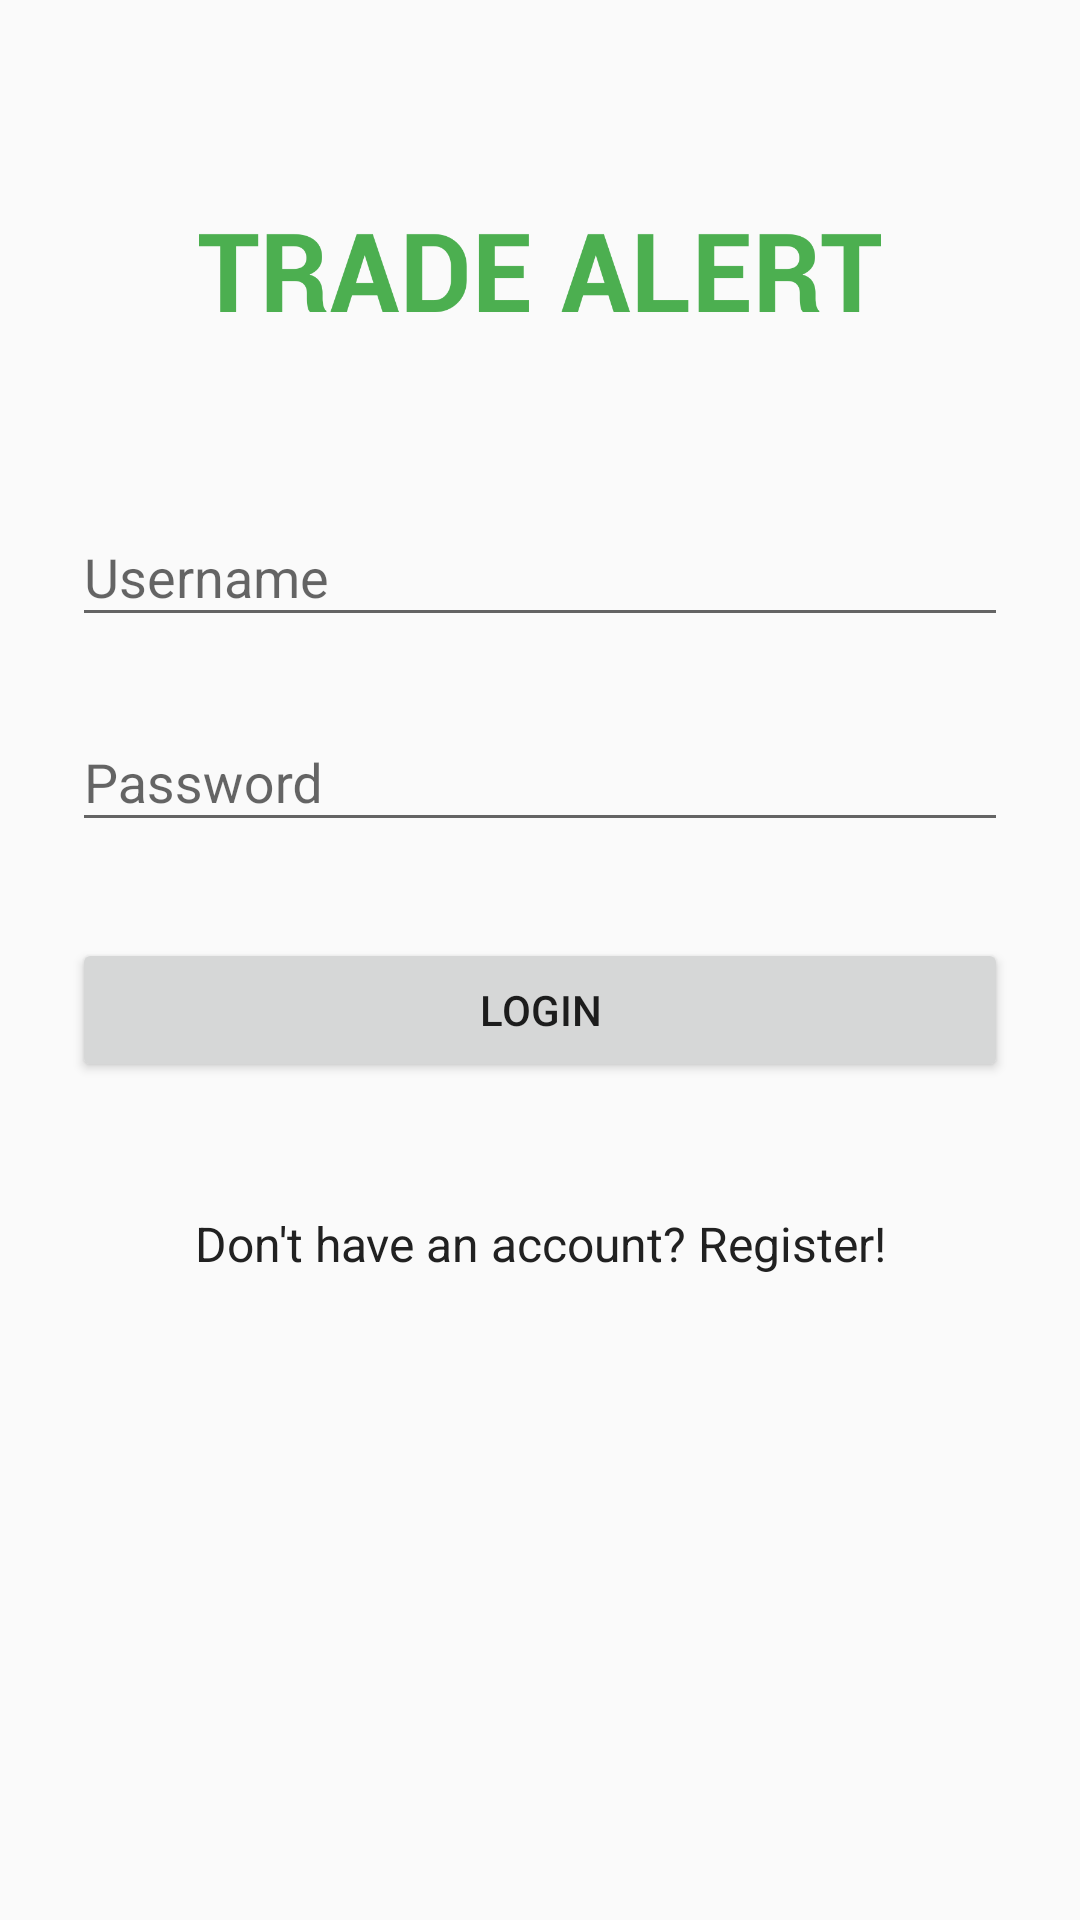

Android layout source for this screen:
<!-- AndroidManifest.xml: application theme AppTheme -->
<!-- res/layout/activity_login.xml -->
<?xml version="1.0" encoding="utf-8"?>
<ScrollView xmlns:android="http://schemas.android.com/apk/res/android"
    android:layout_width="fill_parent"
    android:layout_height="fill_parent"
    android:fitsSystemWindows="true">

    <LinearLayout
        android:orientation="vertical"
        android:layout_width="match_parent"
        android:layout_height="wrap_content"
        android:paddingTop="56dp"
        android:paddingLeft="24dp"
        android:paddingRight="24dp">

        <ImageView android:src="@drawable/logo"
            android:layout_width="wrap_content"
            android:layout_height="72dp"
            android:layout_marginBottom="24dp"
            android:layout_gravity="center_horizontal" />

        <android.support.design.widget.TextInputLayout
            android:layout_width="match_parent"
            android:layout_height="wrap_content"
            android:layout_marginTop="8dp"
            android:layout_marginBottom="8dp">
            <EditText android:id="@+id/username"
                android:layout_width="match_parent"
                android:layout_height="wrap_content"
                android:inputType="textCapWords"
                android:hint="@string/Username" />
        </android.support.design.widget.TextInputLayout>

        <android.support.design.widget.TextInputLayout
            android:layout_width="match_parent"
            android:layout_height="wrap_content"
            android:layout_marginTop="8dp"
            android:layout_marginBottom="8dp">
            <EditText android:id="@+id/password"
                android:layout_width="match_parent"
                android:layout_height="wrap_content"
                android:inputType="textPassword"
                android:hint="@string/Password"/>
        </android.support.design.widget.TextInputLayout>

        <android.support.v7.widget.AppCompatButton
            android:id="@+id/login"
            android:layout_width="fill_parent"
            android:layout_height="wrap_content"
            android:layout_marginTop="24dp"
            android:layout_marginBottom="24dp"
            android:padding="12dp"
            android:text="@string/Login"/>

        <android.support.v7.widget.AppCompatButton
            android:id="@+id/link_signup"
            android:layout_width="fill_parent"
            android:layout_height="wrap_content"
            android:layout_marginTop="6dp"
            android:background="@android:color/transparent"
            android:text="@string/Dont_have_an_account_register"
            android:textColor="@color/primary_text"
            android:textSize="16dip"
            android:textAppearance="@style/TextAppearance.AppCompat.Caption" />

    </LinearLayout>
</ScrollView>
<!-- resources referenced by this layout -->
<resources>
  <color name="primary_text">#212121</color>
  <!-- drawable logo: png bitmap (drawable-nodpi, 11383 bytes) -->
  <string name="Dont_have_an_account_register">Don\'t have an account? Register!</string>
  <string name="Login">Login</string>
  <string name="Password">Password</string>
  <string name="Username">Username</string>
  <style name="AppTheme" parent="Theme.AppCompat.Light.NoActionBar">
          <item name="colorPrimary">@color/colorPrimary</item>
          <item name="colorPrimaryDark">@color/colorPrimaryDark</item>
          <item name="colorAccent">@color/colorAccent</item>
      </style>
  <color name="colorPrimary">#4CAF50</color>
  <color name="colorPrimaryDark">#388E3C</color>
  <color name="colorAccent">#9E9E9E</color>
</resources>
